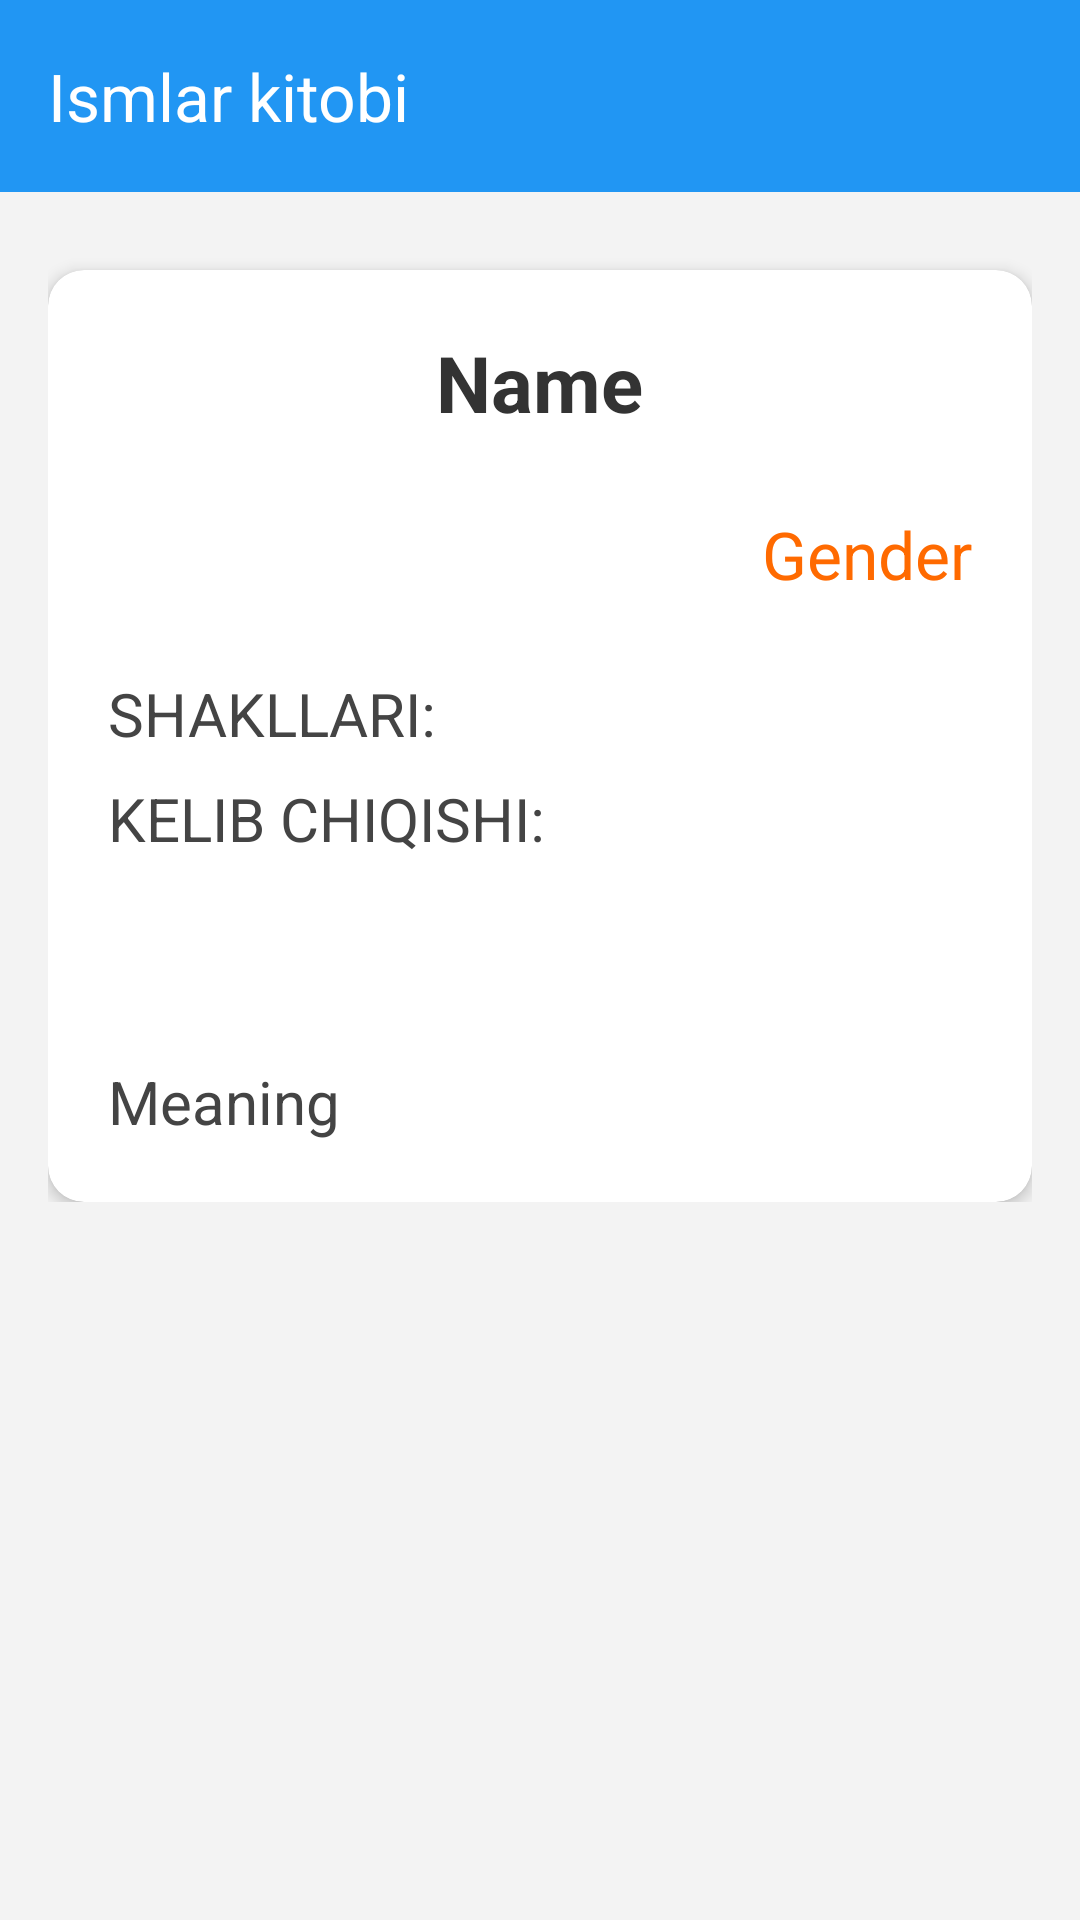

Here is an Android app screen rendered from its layout file. Give the layout XML and the strings, colors and styles it references.
<!-- AndroidManifest.xml: application theme Theme.IsmlarKitobi -->
<!-- res/layout/activity_detail.xml -->
<?xml version="1.0" encoding="utf-8"?>
<LinearLayout xmlns:android="http://schemas.android.com/apk/res/android"
    xmlns:app="http://schemas.android.com/apk/res-auto"
    android:layout_width="match_parent"
    android:layout_height="match_parent"
    android:orientation="vertical"
    android:background="#F3F3F3">

    <com.google.android.material.appbar.MaterialToolbar
        android:id="@+id/detailToolbar"
        android:layout_width="match_parent"
        android:layout_height="?attr/actionBarSize"
        android:background="#2196F3"
        app:navigationIcon="@drawable/ic_arrow"
        app:title="@string/app_name"
        app:titleCentered="false"
        app:titleTextColor="@android:color/white"/>

    <ScrollView
        android:layout_width="match_parent"
        android:layout_height="match_parent"
        android:background="#F3F3F3">

        <LinearLayout
            android:layout_width="match_parent"
            android:layout_height="wrap_content"
            android:orientation="vertical"
            android:padding="16dp">

            <androidx.cardview.widget.CardView
                android:layout_width="match_parent"
                android:layout_height="wrap_content"
                android:layout_marginTop="10dp"
                app:cardCornerRadius="12dp"
                app:cardElevation="3dp">

                <LinearLayout
                    android:layout_width="match_parent"
                    android:layout_height="wrap_content"
                    android:orientation="vertical"
                    android:padding="20dp">

                    
                    <TextView
                        android:id="@+id/tvName"
                        android:layout_width="wrap_content"
                        android:layout_height="wrap_content"
                        android:layout_gravity="center"
                        android:text="Name"
                        android:textColor="#333333"
                        android:textSize="26sp"
                        android:textStyle="bold" />

                    
                    <TextView
                        android:id="@+id/tvGender"
                        android:layout_width="wrap_content"
                        android:layout_height="wrap_content"
                        android:layout_gravity="end"
                        android:layout_marginTop="25dp"
                        android:text="Gender"
                        android:textColor="#FF6A00"
                        android:textSize="22sp" />

                    
                    <TextView
                        android:id="@+id/tvShape"
                        android:layout_width="match_parent"
                        android:layout_height="wrap_content"
                        android:layout_marginTop="25dp"
                        android:text="SHAKLLARI:"
                        android:textColor="#444444"
                        android:textSize="20sp" />

                    
                    <TextView
                        android:id="@+id/tvOrigin"
                        android:layout_width="match_parent"
                        android:layout_height="wrap_content"
                        android:layout_marginTop="8dp"
                        android:text="KELIB CHIQISHI:"
                        android:textColor="#444444"
                        android:textSize="20sp" />

                    
                    <TextView
                        android:layout_width="wrap_content"
                        android:layout_height="wrap_content"
                        android:layout_marginTop="28dp"
                        android:textColor="#333333"
                        android:textSize="22sp"
                        android:textStyle="bold" />

                    
                    <TextView
                        android:id="@+id/tvMeaning"
                        android:layout_width="match_parent"
                        android:layout_height="wrap_content"
                        android:layout_marginTop="10dp"
                        android:lineSpacingExtra="4dp"
                        android:text="Meaning"
                        android:textColor="#444444"
                        android:textSize="20sp" />

                </LinearLayout>

            </androidx.cardview.widget.CardView>

        </LinearLayout>

    </ScrollView>

</LinearLayout>
<!-- resources referenced by this layout -->
<resources>
  <string name="app_name">Ismlar kitobi</string>
  <style name="Theme.IsmlarKitobi" parent="Base.Theme.IsmlarKitobi" />
  <style name="Base.Theme.IsmlarKitobi" parent="Theme.Material3.DayNight.NoActionBar">
          
          
  
          <item name="colorPrimary">#2196F3</item>
          <item name="colorOnPrimary">#FFFFFF</item>
          <item name="colorSecondary">#2196F3</item>
          <item name="colorOnSecondary">#FFFFFF</item>
          <item name="android:statusBarColor">#2196F3</item>
          <item name="android:navigationBarColor">#FFFFFF</item>
  
      </style>
</resources>
